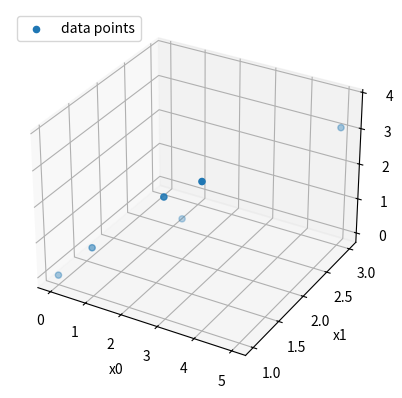
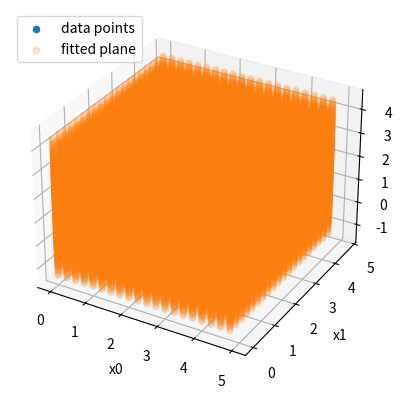

Python code for these plots, in order:
# -*- coding: utf-8 -*-
"""CoE202_note03c_ACTIVITY_linear_fitting_nD_gd_np.ipynb

Automatically generated by Colaboratory.

Original file is located at
    https://colab.research.google.com/<link-removed>

# [CoE202] note 03c. Linear regression with closed form solution (n-D)

- Class Date : 2021.03.18.
- Office Hour : -----------
- If you have any questions, upload on KLMS Q&A board, or ask directly at the TA office hours (Zoom)
"""

# this is just an annotation
import numpy as np # this is for importing numpy library (and we will use abbreviation np for that)
import matplotlib.pyplot as plt # this is for importing matplotlib.pyplot (library for graph plot)

"""## 1. Linear regression extension

In this example, we have multi-dimensional independent variable.
Let's see how we can perform linear regression.
"""

# data points
X = np.array([[0.0, 1.0], [1.0, 1.0], [2.0, 2.0], [3.0, 1.0],  [4.0, 1.0],  [5.0, 3.0]]) 
y = np.array([0.0, 1.1, 0.9, 3.1, 3.8, 3.1])

"""As you can see below. we have two independent variables and one dependent variable."""

fig = plt.figure()
ax = fig.add_subplot(111, projection='3d')

ax.scatter(X[:, 0], X[:, 1], y, label = 'data points') 
ax.set_xlabel('x0')
ax.set_ylabel('x1')
ax.set_zlabel('y')
plt.legend(loc='upper left')
plt.show()

"""Below, we need to fill out a function that converts datapoints into a feature matrix.
We also need a function that can vectorize y.
"""

def linear_features(x, K):    
    # X: inputs of size N x 2
    # K: dimension of input data x
    # computes the feature matrix Phi (N x (K+1))    
    X = x.reshape(-1, K)  # 6 x K vector, N=6, D=K
    N, D = X.shape    
    X_aug = np.hstack([np.ones((N, 1)), X])  # augmented X of size 6 x (K+1)
    return X_aug

def vectorize_y(y)    :
    y_vec = y.reshape(-1, 1)  # 6 x 1 vector, N=6
    return y_vec

# convert our data into matrix form
X_aug = linear_features(X, 2) # 2 => 인풋이 (x1,x2) 이렇게 생겨서
y_vec = vectorize_y(y)

"""## 1-1. Linear regression with gradient descent

We can use gradient descent for linear regression.

Let's fill out the function below.
"""

def np_linear_regression(X_aug, y):    
    # X: m x 3 matrix of training inputs
    # y: m x 1 vector of training targets/observations
    # returns: coefficients  (3 x 1)
    
    theta = (np.linalg.inv(X_aug.T @ X_aug) @ X_aug.T) @ y

    return theta

# linear fitting using gradient descent
def np_linearfit_gd(X_aug, y_vec):    
    # X: m x 3 matrix of training inputs
    # y: m x 1 vector of training targets/observations
    # returns: coefficients  (3 x 1)
    
    # set the learning rate
    alpha =  0.001
    # set the number of iterations
    num_iter =  800
    
    # initialize theta
    theta =  [[0], [0], [0]]
    print(theta)

    # iteratively apply gradient descent
    for i in range(num_iter):
        # calculate gradients
        grad_L = 0.5 * (X_aug.T@ (X_aug@theta -y_vec))

        # update theta
        theta = theta - alpha*grad_L
  
    return theta

"""And then perform the regression."""

# get coefficients 
#theta = np_linear_regression(X_aug, y_vec)
theta = np_linearfit_gd(X_aug, y_vec)
print(theta)

"""To visualize our function, we are going to create a 2-d grid as a test data
and then evaluate the value of our linear function at the grid points.
"""

# plot results
xp0 = np.linspace(0, 5, 100) 
xp1 = np.linspace(0, 5, 100)
Xtest = np.mgrid[0:5:0.25, 0:5:0.25].reshape(2,-1).T  # 10000 x 2 vector for test inputs
Xtest_aug = np.hstack([np.ones((Xtest.shape[0],1)), Xtest])

prediction = Xtest_aug @ theta

"""Let's visualize the plane and see if it seems to agree with the data points!"""

fig = plt.figure()
ax = fig.add_subplot(111, projection='3d')

ax.scatter(X[:, 0], X[:, 1], y, label = 'data points') 
ax.scatter(Xtest[:, 0], Xtest[:, 1], prediction, label = 'fitted plane', alpha=0.2)
ax.set_xlabel('x0')
ax.set_ylabel('x1')
ax.set_zlabel('y')
plt.legend(loc='upper left')
plt.show()